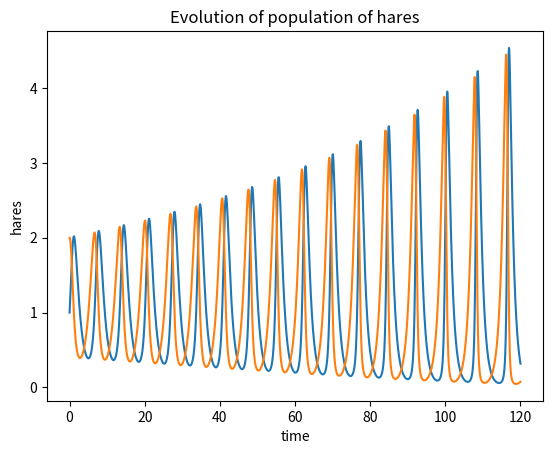
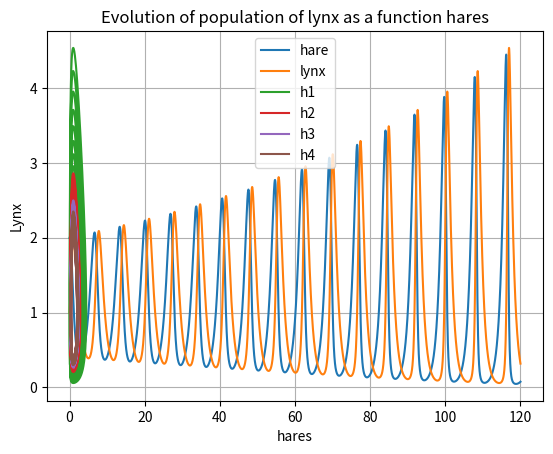

The matplotlib source for these figures, in order:
import matplotlib.pyplot as plt


def listes_euler_explicite(x0, y0, tmax, N):
    time = [0]
    hare = [x0]
    lynx = [y0]
    h = tmax / N
    for k in range(N):
        time.append((k + 1) * h)
        xk1 = hare[k] + h * hare[k] * (1 - lynx[k])
        yk1 = lynx[k] + h * lynx[k] * (hare[k] - 1)
        hare.append(xk1)
        lynx.append(yk1)
    return (hare, lynx, time)


def draw_lynx(x0, y0, tmax, N):
    hare, lynx, time = listes_euler_explicite(x0, y0, tmax, N)
    plt.plot(time, lynx)
    plt.xlabel("time")
    plt.ylabel("Lynx")
    plt.title("Evolution of population of lynx")
    plt.show()


def draw_hare(x0, y0, tmax, N):
    hare, lynx, time = listes_euler_explicite(x0, y0, tmax, N)
    plt.plot(time, hare)
    plt.xlabel("time")
    plt.ylabel("hares")
    plt.title("Evolution of population of hares")
    plt.show()


def draw_both(x0, y0, tmax, N):
    hare, lynx, time = listes_euler_explicite(x0, y0, tmax, N)
    pl = plt.figure()
    plt.grid()
    plt.plot(time, hare, label=u"hare")
    plt.plot(time, lynx, label=u"lynx")
    plt.legend(loc='best')
    plt.xlabel('time')
    plt.ylabel('Lynx/hare')
    plt.title("Evolution of the two populations")
    plt.show()


def draw_lynx_hare(x0, y0, tmax, N):
    for i in range(1, 5):
        hare, lynx, time = listes_euler_explicite(x0, y0, tmax, N * i)
        plt.plot(hare, lynx, label=f"h{i}")
    plt.legend(loc='best')
    plt.xlabel("hares")
    plt.ylabel("Lynx")
    plt.title("Evolution of population of lynx as a function hares")
    plt.show()


def draw_all(x0, y0, tmax, N):
    draw_lynx(x0, y0, tmax, N)
    draw_hare(x0, y0, tmax, N)
    draw_both(x0, y0, tmax, N)
    draw_lynx_hare(x0, y0, tmax, N)
draw_all(2, 1, 120, 7000)
